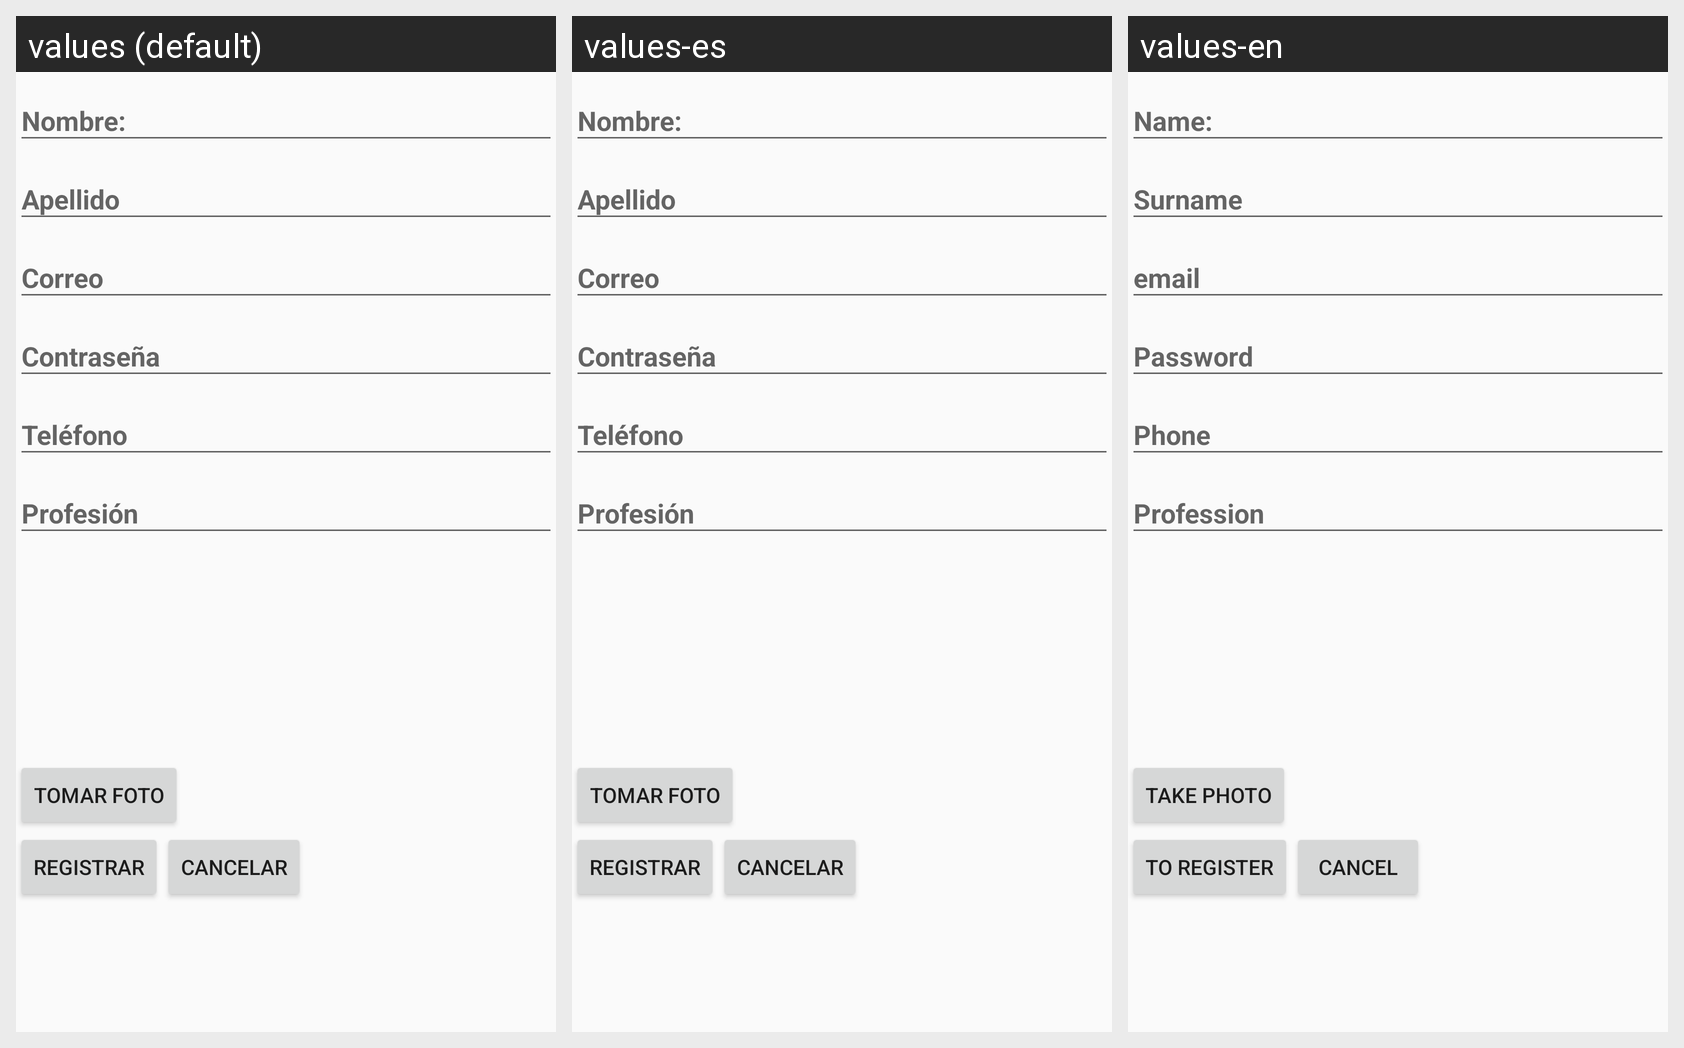

Locale-by-locale string values for the Android screen shown in this grid:
Android screen res/layout/activity_registro.xml rendered under 3 locales, left to right: values (default), values-es, values-en. Device: Nexus 5 (rendered at 1080×1920; each locale shown at half size, 540×960, under a caption strip naming it); theme AppTheme.
Strings drawn on this screen, with the default value and each locale's value (text and hints the layout hard-codes, and strings that could not be matched under every locale, appear in the picture but are not listed):

btn_tomar
  values: Tomar Foto
  values-es: Tomar Foto
  values-en: Take photo

btn_registra
  values: Registrar
  values-es: Registrar
  values-en: To register

btn_cancelar
  values: Cancelar
  values-es: Cancelar
  values-en: Cancel
